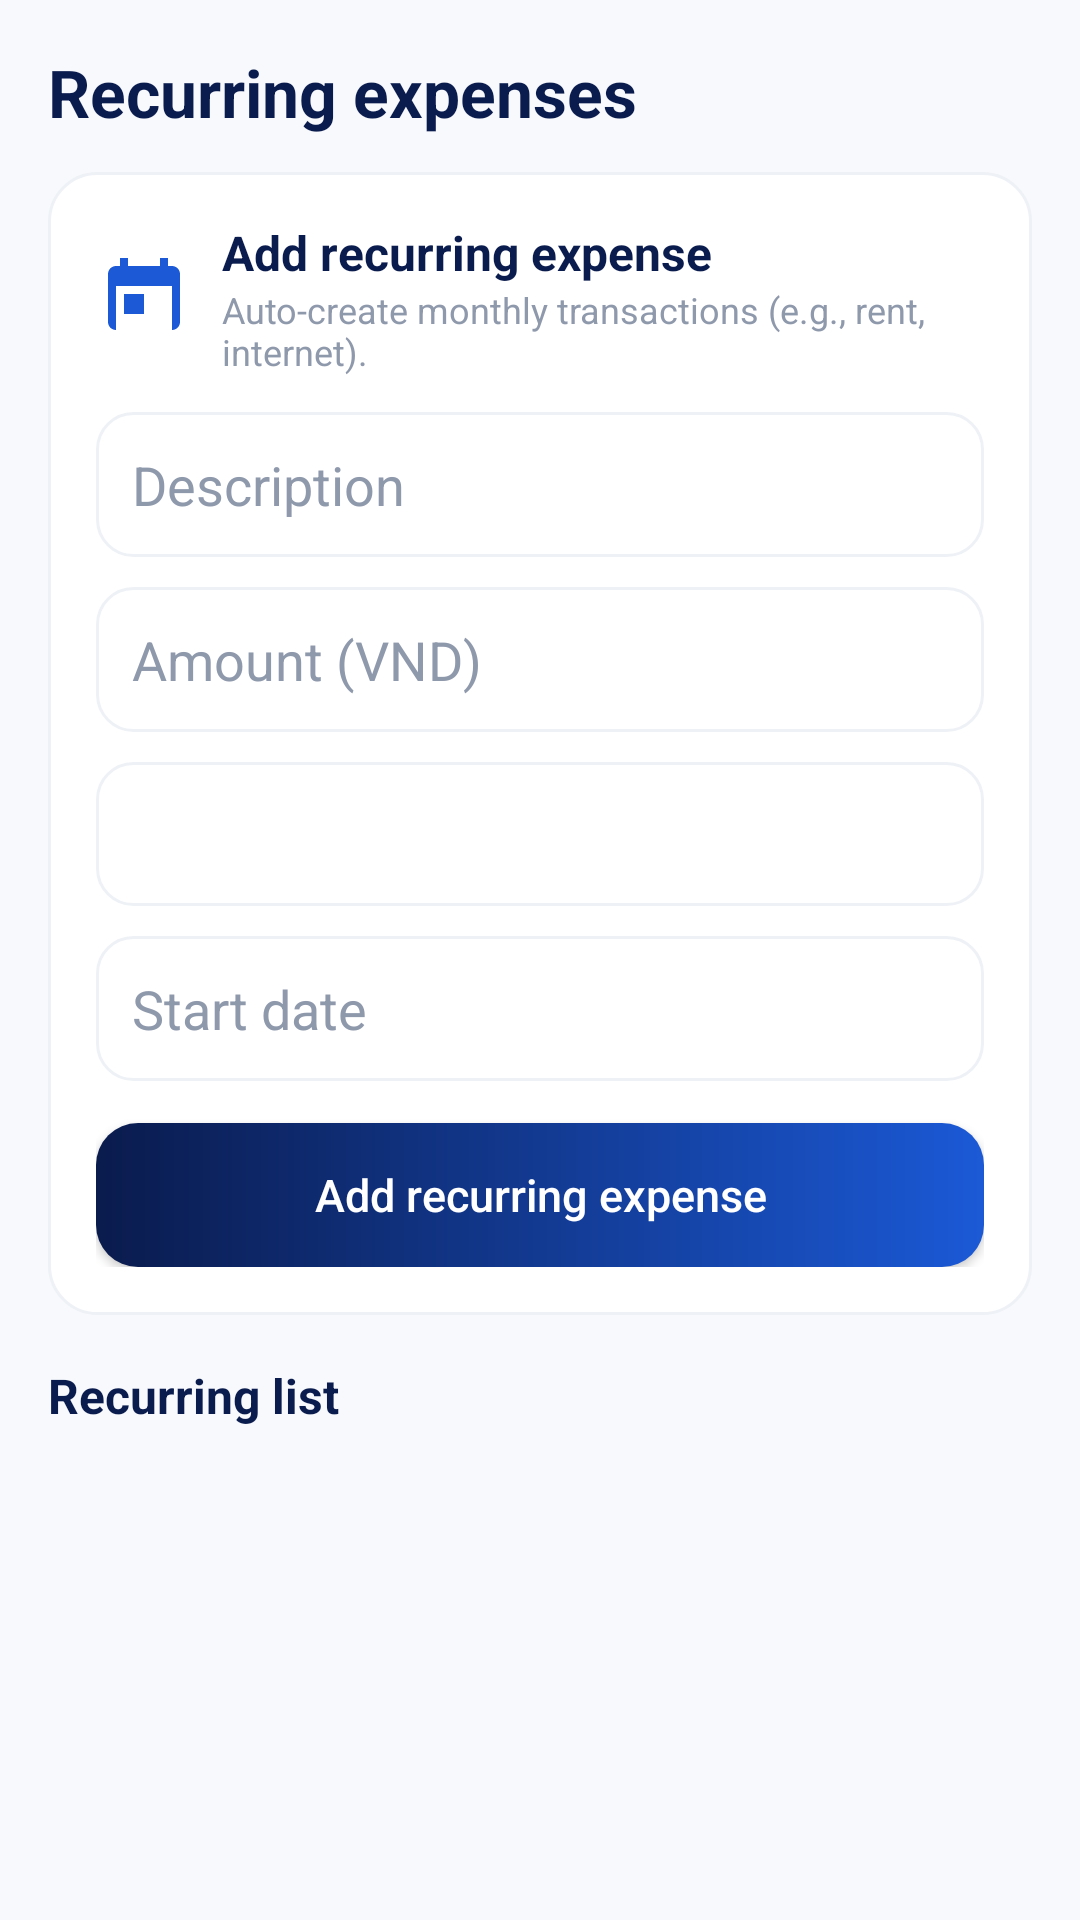

Here is an Android app screen rendered from its layout file. Give the layout XML and the strings, colors and styles it references.
<!-- AndroidManifest.xml: application theme Theme.ASM_APP -->
<!-- res/layout/fragment_recurring.xml -->
<?xml version="1.0" encoding="utf-8"?>
<ScrollView xmlns:android="http://schemas.android.com/apk/res/android"
    xmlns:app="http://schemas.android.com/apk/res-auto"
    android:layout_width="match_parent"
    android:layout_height="match_parent"
    android:background="@color/gray_50"
    android:fillViewport="true"
    android:padding="16dp"
    android:paddingTop="96dp">

    <LinearLayout
        android:layout_width="match_parent"
        android:layout_height="wrap_content"
        android:orientation="vertical">

        <LinearLayout
            android:layout_width="match_parent"
            android:layout_height="wrap_content"
            android:gravity="center_vertical"
            android:orientation="horizontal"
            android:paddingBottom="12dp">

            <TextView
                android:layout_width="0dp"
                android:layout_height="wrap_content"
                android:layout_weight="1"
                android:text="Recurring expenses"
                android:textColor="@color/navy_900"
                android:textSize="22sp"
                android:textStyle="bold" />

        </LinearLayout>

        <LinearLayout
            android:layout_width="match_parent"
            android:layout_height="wrap_content"
            android:background="@drawable/bg_card"
            android:orientation="vertical"
            android:padding="16dp">

            <LinearLayout
                android:layout_width="match_parent"
                android:layout_height="wrap_content"
                android:gravity="center_vertical">

                <ImageView
                    android:layout_width="32dp"
                    android:layout_height="32dp"
                    android:src="@drawable/ic_recurring"
                    app:tint="@color/blue_600" />

                <LinearLayout
                    android:layout_width="wrap_content"
                    android:layout_height="wrap_content"
                    android:orientation="vertical"
                    android:paddingStart="10dp">

                    <TextView
                        android:layout_width="wrap_content"
                        android:layout_height="wrap_content"
                        android:text="Add recurring expense"
                        android:textColor="@color/navy_900"
                        android:textSize="16sp"
                        android:textStyle="bold" />

                    <TextView
                        android:layout_width="wrap_content"
                        android:layout_height="wrap_content"
                        android:text="Auto-create monthly transactions (e.g., rent, internet)."
                        android:textColor="@color/gray_500"
                        android:textSize="12sp" />
                </LinearLayout>
            </LinearLayout>

            <EditText
                android:id="@+id/recurringTitleInput"
                android:layout_width="match_parent"
                android:layout_height="wrap_content"
                android:layout_marginTop="12dp"
                android:background="@drawable/bg_input"
                android:hint="Description"
                android:padding="12dp"
                android:textColor="@color/navy_900"
                android:textColorHint="@color/gray_500" />

            <EditText
                android:id="@+id/recurringAmountInput"
                android:layout_width="match_parent"
                android:layout_height="wrap_content"
                android:layout_marginTop="10dp"
                android:background="@drawable/bg_input"
                android:hint="Amount (VND)"
                android:inputType="number"
                android:padding="12dp"
                android:textColor="@color/navy_900"
                android:textColorHint="@color/gray_500" />

            <Spinner
                android:id="@+id/recurringCategorySpinner"
                android:layout_width="match_parent"
                android:layout_height="48dp"
                android:layout_marginTop="10dp"
                android:background="@drawable/bg_input"
                android:padding="12dp" />

            <EditText
                android:id="@+id/recurringDateInput"
                android:layout_width="match_parent"
                android:layout_height="wrap_content"
                android:layout_marginTop="10dp"
                android:background="@drawable/bg_input"
                android:focusable="false"
                android:hint="Start date"
                android:padding="12dp"
                android:textColor="@color/navy_900"
                android:textColorHint="@color/gray_500" />

            <Button
                android:id="@+id/addRecurringBtn"
                android:layout_width="match_parent"
                android:layout_height="wrap_content"
                android:layout_marginTop="14dp"
                android:background="@drawable/bg_button_primary"
                android:text="Add recurring expense"
                android:textAllCaps="false"
                android:textColor="@color/white"
                android:textSize="15sp" />
        </LinearLayout>

        <TextView
            android:layout_width="wrap_content"
            android:layout_height="wrap_content"
            android:layout_marginTop="16dp"
            android:text="Recurring list"
            android:textColor="@color/navy_900"
            android:textSize="16sp"
            android:textStyle="bold" />

        <LinearLayout
            android:id="@+id/recurringList"
            android:layout_width="match_parent"
            android:layout_height="wrap_content"
            android:layout_marginTop="10dp"
            android:orientation="vertical" />
    </LinearLayout>
</ScrollView>
<!-- resources referenced by this layout -->
<resources>
  <color name="blue_600">#1B59D6</color>
  <color name="gray_50">#F7F9FC</color>
  <color name="gray_500">#8F99AC</color>
  <color name="navy_900">#0A1B4D</color>
  <color name="white">#FFFFFFFF</color>
  <!-- drawable bg_button_primary (drawable) -->
  <?xml version="1.0" encoding="utf-8"?>
  <shape xmlns:android="http://schemas.android.com/apk/res/android" android:shape="rectangle">
      <corners android:radius="14dp" />
      <gradient
          android:angle="0"
          android:startColor="@color/navy_900"
          android:endColor="@color/blue_600"
          android:type="linear" />
      <padding
          android:left="16dp"
          android:top="12dp"
          android:right="16dp"
          android:bottom="12dp" />
  </shape>
  <!-- drawable bg_card (drawable) -->
  <?xml version="1.0" encoding="utf-8"?>
  <shape xmlns:android="http://schemas.android.com/apk/res/android" android:shape="rectangle">
      <corners android:radius="16dp" />
      <solid android:color="@color/white" />
      <stroke
          android:width="1dp"
          android:color="@color/gray_100" />
  </shape>
  <!-- drawable bg_input (drawable) -->
  <?xml version="1.0" encoding="utf-8"?>
  <shape xmlns:android="http://schemas.android.com/apk/res/android" android:shape="rectangle">
      <corners android:radius="12dp" />
      <solid android:color="@color/white" />
      <stroke
          android:width="1dp"
          android:color="@color/gray_100" />
      <padding
          android:left="12dp"
          android:top="12dp"
          android:right="12dp"
          android:bottom="12dp" />
  </shape>
  <!-- drawable ic_recurring (drawable) -->
  <?xml version="1.0" encoding="utf-8"?>
  <vector xmlns:android="http://schemas.android.com/apk/res/android"
      android:width="24dp"
      android:height="24dp"
      android:viewportWidth="24"
      android:viewportHeight="24">
      <path
          android:fillColor="@color/navy_900"
          android:pathData="M19,4h-1V2h-2v2H8V2H6v2H5c-1.1,0 -2,0.9 -2,2v12c0,1.1 0.9,2 2,2h14c1.1,0 2,-0.9 2,-2V6c0,-1.1 -0.9,-2 -2,-2zM19,20H5V9h14v11z" />
      <path
          android:fillColor="@color/navy_900"
          android:pathData="M7,11h5v5H7z" />
  </vector>
  <style name="Theme.ASM_APP" parent="Base.Theme.ASM_APP" />
  <color name="gray_100">#EEF1F6</color>
  <style name="Base.Theme.ASM_APP" parent="Theme.Material3.DayNight.NoActionBar">
          <item name="colorPrimary">@color/navy_900</item>
          <item name="colorOnPrimary">@color/white</item>
          <item name="colorSecondary">@color/blue_600</item>
          <item name="colorOnSecondary">@color/white</item>
          <item name="android:windowBackground">@color/gray_50</item>
          <item name="android:statusBarColor">@color/navy_900</item>
          <item name="android:navigationBarColor">@color/white</item>
      </style>
</resources>
